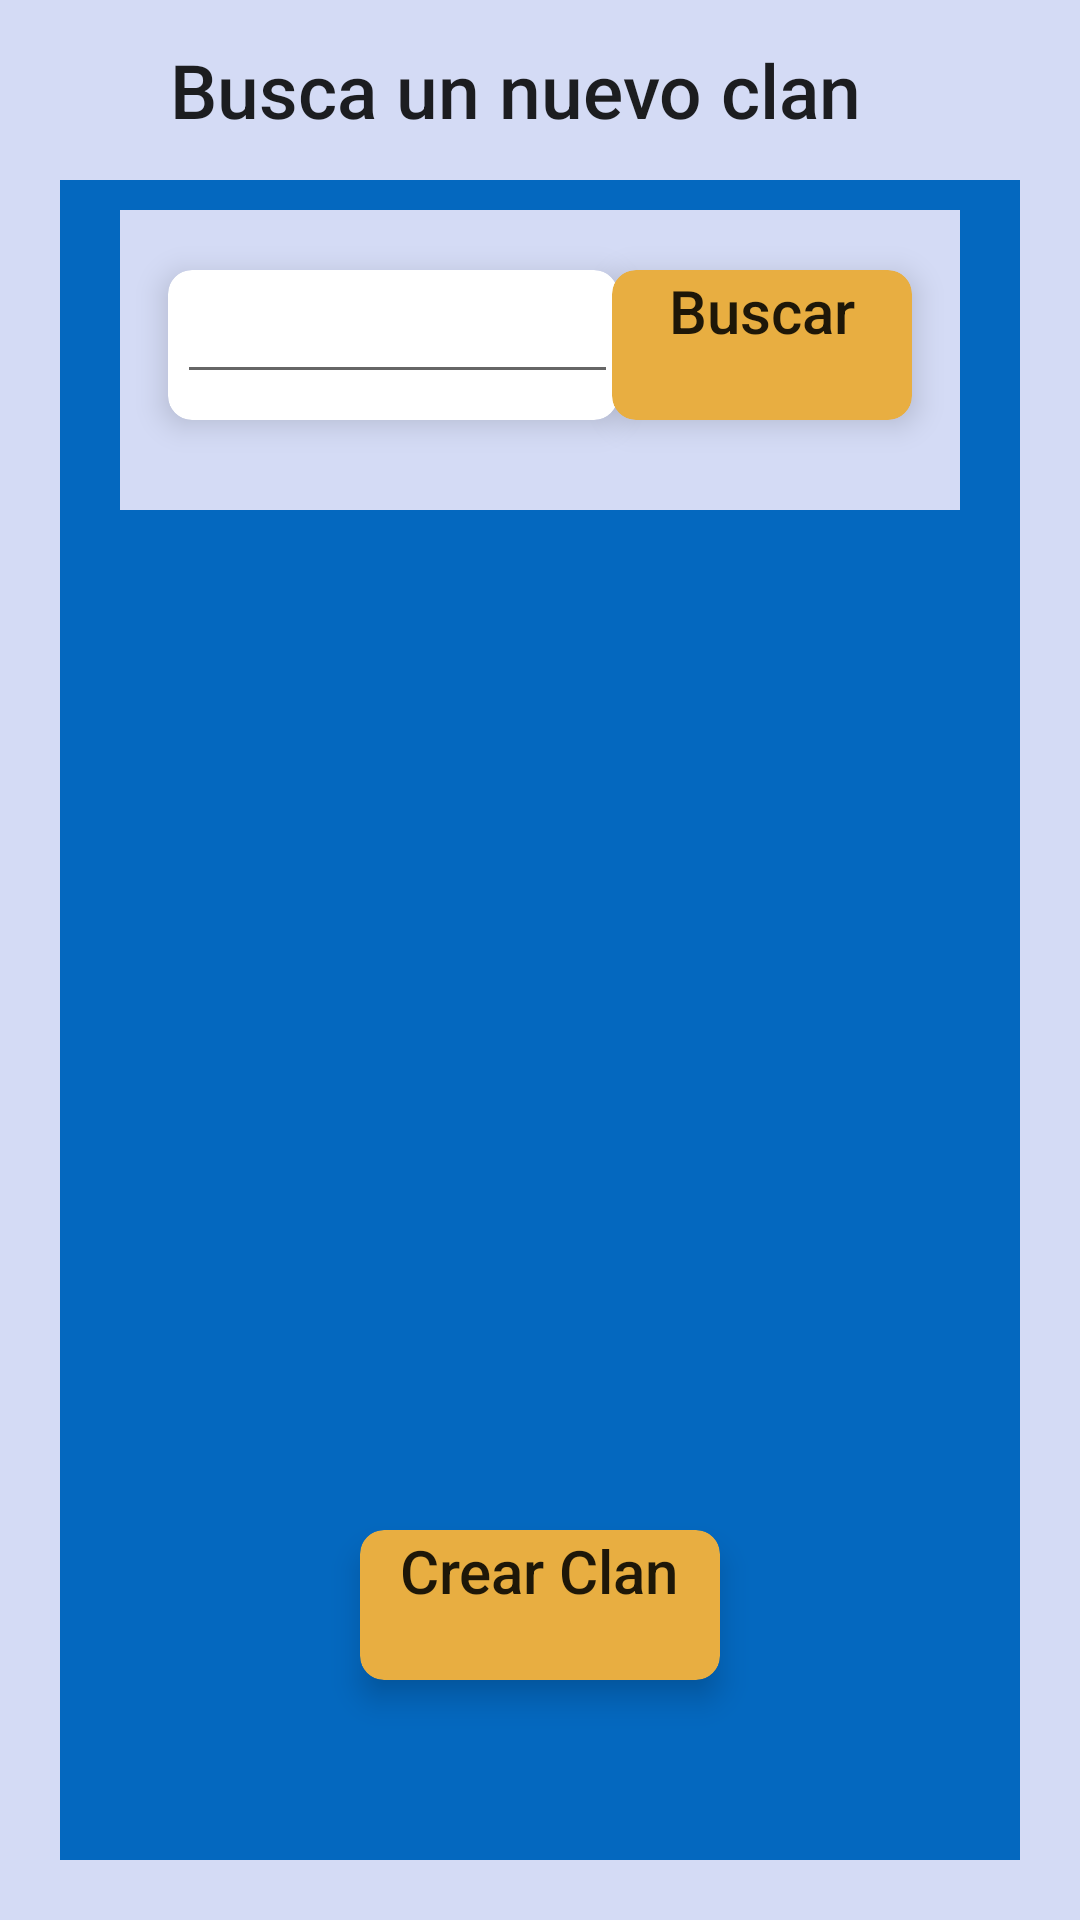

The Android layout XML behind this screen, and the referenced resources:
<!-- AndroidManifest.xml: application theme Theme.Plucky -->
<!-- res/layout/fragment_buscar_clan.xml -->
<?xml version="1.0" encoding="utf-8"?>
<FrameLayout xmlns:android="http://schemas.android.com/apk/res/android"
    xmlns:tools="http://schemas.android.com/tools"
    android:layout_width="match_parent"
    android:layout_height="match_parent"
    xmlns:app="http://schemas.android.com/apk/res-auto"
    android:background="@color/purple_700"
    tools:context=".ui.online.DialogBuscarClan">

    <LinearLayout
        android:layout_width="match_parent"
        android:layout_height="match_parent"
        android:orientation="vertical"
        android:background="@color/purple_700"
        >
        <RelativeLayout
            android:layout_width="match_parent"
            android:background="@color/purple_700"
            android:layout_height="60dp">


            <TextView
                android:id="@+id/title"
                android:layout_width="wrap_content"
                android:layout_height="wrap_content"
                android:layout_centerVertical="true"
                android:layout_marginEnd="33dp"
                android:layout_toStartOf="@+id/salirBuscarClan"
                android:gravity="center"
                android:minHeight="?actionBarSize"
                android:text="Busca un nuevo clan"
                android:textAppearance="@style/TextAppearance.Widget.AppCompat.Toolbar.Title"
                android:textSize="25dp" />

            <ImageView
                android:id="@+id/salirBuscarClan"
                android:layout_width="40dp"
                android:layout_height="40dp"
                android:layout_alignParentRight="true"
                android:layout_marginEnd="@dimen/appbar_padding"
                android:layout_marginTop="5dp"
                android:src="@drawable/xbutton" />
        </RelativeLayout>
        <LinearLayout
            android:layout_width="match_parent"
            android:layout_height="match_parent"
            android:background="#0468BF"
            android:orientation="vertical"
            android:layout_marginLeft="20dp"
            android:layout_marginRight="20dp"
            android:layout_marginBottom="20dp"
            >

        <RelativeLayout
            android:layout_width="match_parent"
            android:background="@color/purple_700"
            android:layout_marginLeft="20dp"
            android:layout_marginRight="20dp"
            android:layout_marginTop="10dp"
            android:layout_height="100dp">

            <androidx.cardview.widget.CardView
                android:layout_marginTop="20dp"
                android:layout_width="150dp"
                android:layout_height="50dp"
                android:layout_marginLeft="16dp"
                android:layout_marginRight="16dp"
                android:layout_marginBottom="10dp"
                android:foreground="?selectableItemBackground"
                app:cardBackgroundColor="@color/white"
                app:cardCornerRadius="8dp"
                app:cardElevation="6dp"
                app:layout_columnWeight="1"
                app:layout_rowWeight="1"
                >

                <EditText
                    android:id="@+id/nombreBuscarClan"
                    android:layout_width="147dp"
                    android:layout_height="wrap_content"
                    android:layout_marginLeft="3dp" />
            </androidx.cardview.widget.CardView>



        <androidx.cardview.widget.CardView
            android:layout_marginTop="20dp"
            android:id="@+id/CardBuscarClan"
            android:layout_width="100dp"
            android:layout_height="50dp"
            android:layout_marginLeft="16dp"
            android:layout_marginRight="16dp"
            android:layout_marginBottom="10dp"
            android:foreground="?selectableItemBackground"
            app:cardBackgroundColor="#E8AE41"
            app:cardCornerRadius="8dp"
            app:cardElevation="6dp"
            app:layout_columnWeight="1"
            app:layout_rowWeight="1"
            android:layout_alignParentRight="true"
            >

            <TextView
                android:layout_width="wrap_content"
                android:layout_height="wrap_content"
                android:layout_gravity="center_horizontal|center_vertical"
                android:minHeight="?actionBarSize"
                android:text="Buscar"
                android:textSize="20dp"
                android:textAppearance="@style/TextAppearance.Widget.AppCompat.Toolbar.Title" />

        </androidx.cardview.widget.CardView>

        </RelativeLayout>



        <androidx.recyclerview.widget.RecyclerView
            android:id="@+id/recyclerviewBuscarClan"
            android:layout_width="300dp"
            android:layout_height="300dp"
            android:layout_gravity="center"
            android:layout_marginLeft="20dp"
            android:layout_marginTop="20dp"
            android:layout_marginRight="20dp"
            android:foregroundGravity="center_horizontal"
            android:scrollbars="none" />


            <androidx.cardview.widget.CardView
                android:layout_marginTop="20dp"
                android:id="@+id/crearNuevoClan"
                android:layout_width="120dp"
                android:layout_height="50dp"
                android:layout_marginLeft="16dp"
                android:layout_marginRight="16dp"
                android:layout_marginBottom="10dp"
                android:foreground="?selectableItemBackground"
                app:cardBackgroundColor="#E8AE41"
                app:cardCornerRadius="8dp"
                app:cardElevation="6dp"
                app:layout_columnWeight="1"
                app:layout_rowWeight="1"
                android:layout_gravity="center_horizontal|center_vertical"
                >
                <TextView
                    android:layout_width="wrap_content"
                    android:layout_height="wrap_content"
                    android:layout_gravity="center_horizontal|center_vertical"
                    android:minHeight="?actionBarSize"
                    android:text="Crear Clan"
                    android:textSize="20dp"
                    android:textAppearance="@style/TextAppearance.Widget.AppCompat.Toolbar.Title" />

            </androidx.cardview.widget.CardView>

        </LinearLayout>

    </LinearLayout>

</FrameLayout>
<!-- resources referenced by this layout -->
<resources>
  <color name="purple_700">#D4DBF5</color>
  <color name="white">#FFFFFFFF</color>
  <style name="Theme.Plucky" parent="Theme.MaterialComponents.DayNight.NoActionBar">
          
          <item name="colorPrimary">#F2BD1D</item>
          <item name="colorPrimaryVariant">#88ACCF</item>
          <item name="colorOnPrimary">@color/white</item>
          
          <item name="colorSecondary">@color/teal_200</item>
          <item name="colorSecondaryVariant">#88ACCF</item>
          <item name="colorOnSecondary">@color/black</item>
          
          <item name="android:statusBarColor" tools:targetApi="l">?attr/colorPrimaryVariant</item>
          
      </style>
  <color name="teal_200">#FF03DAC5</color>
  <color name="black">#FF000000</color>
</resources>
